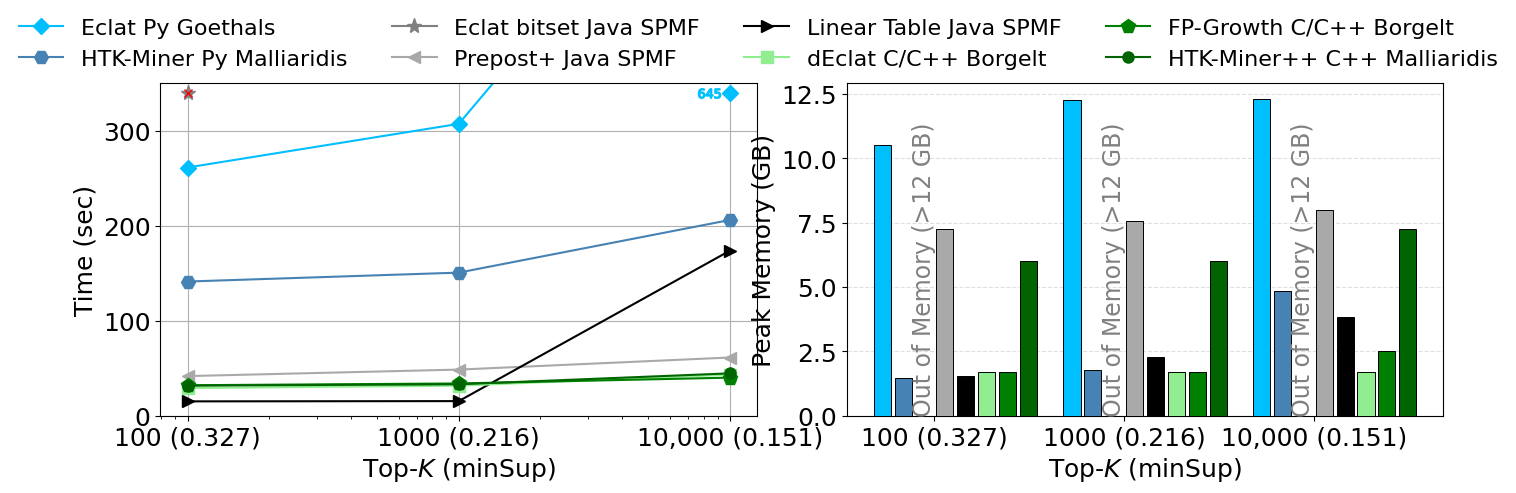
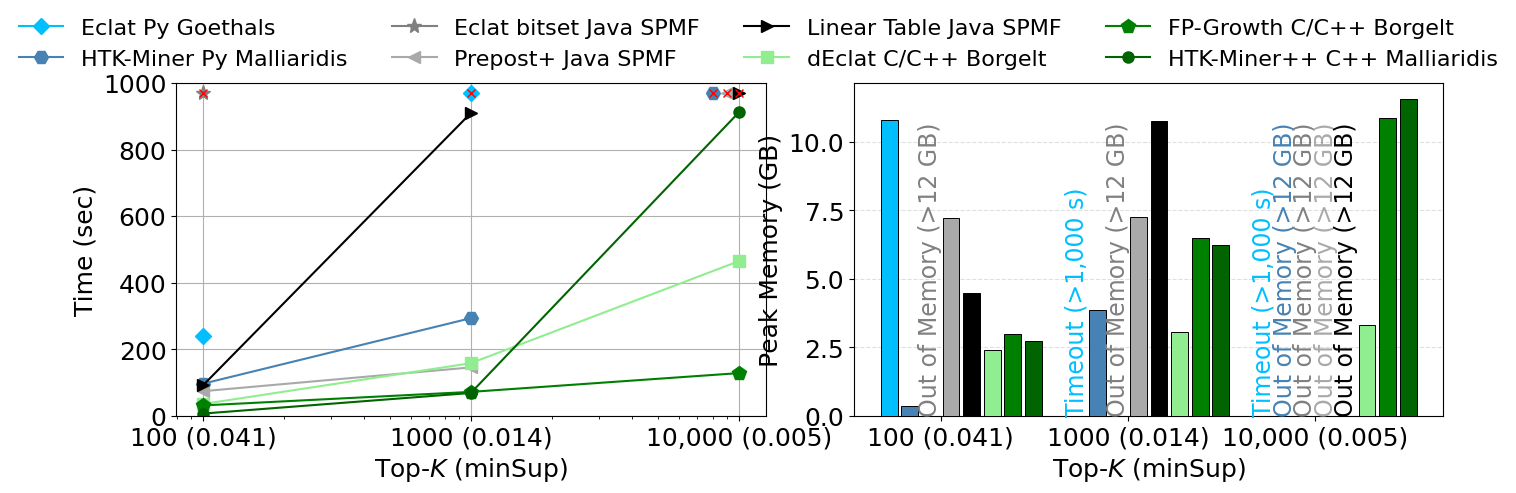
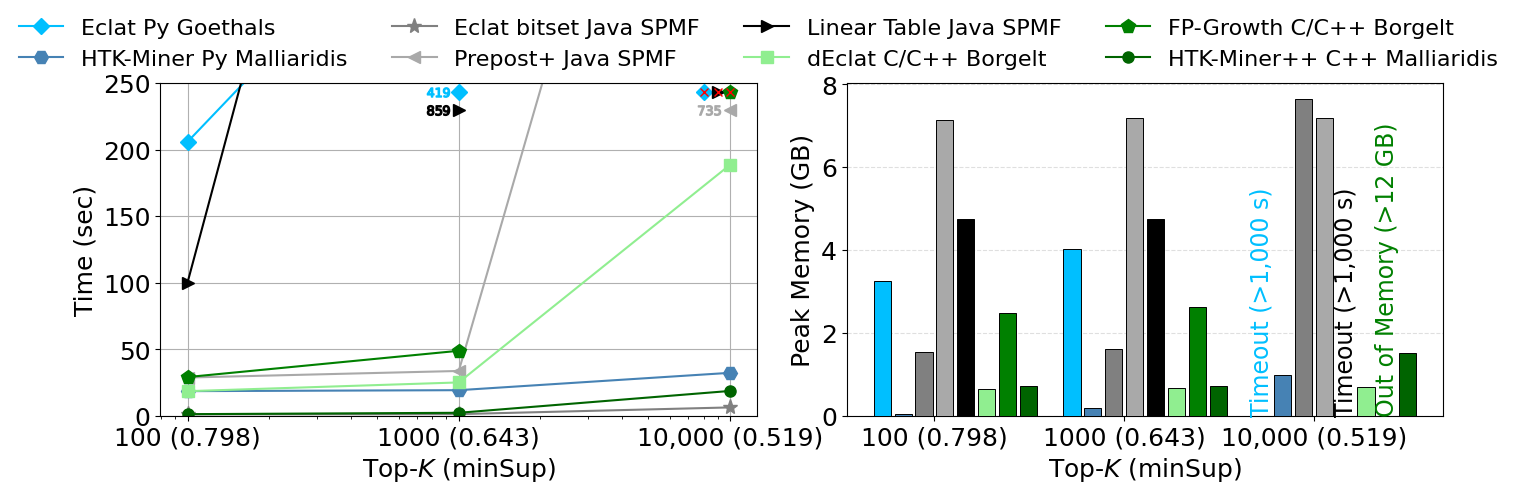

Reproduce these figures in Python, in order.
import math

import matplotlib
import matplotlib.pyplot as plt
import numpy as np

matplotlib.rcParams['pdf.fonttype'] = 42
matplotlib.rcParams['ps.fonttype'] = 42
matplotlib.rcParams["font.family"] = "Times New Roman"

algoFamily = "Massive"
algos = ['Eclat Py Goethals', 'HTK-Miner Py Malliaridis', 'Eclat bitset Java SPMF', 'Prepost+ Java SPMF', 'Linear Table Java SPMF', 'dEclat C/C++ Borgelt', 'FP-Growth C/C++ Borgelt', 'HTK-Miner++ C++ Malliaridis']
colors = ['deepskyblue', 'steelblue', 'gray', 'darkgray', 'black', 'lightgreen', 'green', 'darkgreen'] 
 
markers = ['D', 'H', '*', '<', '>', 's', 'p', 'o']



dataset = "webdocs"
defaultFontSize = 18
#
# Common X-axis labels
x_labels = ["100 (0.327)", "1000 (0.216)", "10,000 (0.151)"]
#
runtime = {
    x_labels[0]: [261.11, 141.16, None, 41.69, 15.10,  29.10, 32.06, 31.64],
    x_labels[1]: [307.03, 150.53, None, 48.52, 15.37,  31.62, 33.94, 33.08],
    x_labels[2]: [645.30, 205.93, None, 61.24, 173.68, 43.24, 40.06, 44.58]
}
#
peakMemory = {
    x_labels[0]: [10.526, 1.484, 99.999, 7.266, 1.561, 1.691, 1.693, 5.992],
    x_labels[1]: [12.246, 1.768, 99.999, 7.572, 2.291, 1.692, 1.708, 5.996],
    x_labels[2]: [12.305, 4.854, 99.999, 7.996, 3.836, 1.692, 2.520, 7.264]
}
#
# --- 1. Setup the Shared Figure Canvas ---
# figsize=(16, 6) gives plenty of width for side-by-side plots while maintaining height
fig, (ax1, ax2) = plt.subplots(1, 2, figsize=(14, 5))
fig.canvas.manager.set_window_title(algoFamily + '-' + dataset)
#
# ==========================================================
# LEFT PLOT (ax1): Execution Time (Line Chart)
# ==========================================================
ax1.set_xlabel("Top-$K$ (minSup)", fontsize=defaultFontSize)
ax1.set_ylim(0, 350)
ax1.set_xscale('log')
x_numeric = [100, 1000, 10000]
#
ax1.set_xticks(x_numeric)
ax1.set_xticklabels(x_labels, fontsize=defaultFontSize)
ax1.tick_params(axis='y', labelsize=defaultFontSize) 
ax1.set_ylabel("Time (sec)", fontsize=defaultFontSize)
#
ax1.plot(x_numeric, [runtime[key][0] for key in runtime], marker=markers[0], linestyle='-', label=algos[0], markersize=8, color=colors[0])
ax1.plot(8400, 340, marker="$645$", color=colors[0], markersize=16, zorder=5)
ax1.plot(10000, 340, marker=markers[0], markersize=8, color=colors[0], zorder=5)
#
ax1.plot(x_numeric, [runtime[key][1] for key in runtime], marker=markers[1], linestyle='-', label=algos[1], markersize=10, color=colors[1])
#
ax1.plot(100, 340, marker=markers[2], label=algos[2], markersize=11, color=colors[2], zorder=5)
ax1.plot(100, 340, marker='x', color='red', markersize=6, zorder=6)
#
ax1.plot(x_numeric, [runtime[key][3] for key in runtime], marker=markers[3], linestyle='-', label=algos[3], markersize=8, color=colors[3])
ax1.plot(x_numeric, [runtime[key][4] for key in runtime], marker=markers[4], linestyle='-', label=algos[4], markersize=8, color=colors[4])
ax1.plot(x_numeric, [runtime[key][5] for key in runtime], marker=markers[5], linestyle='-', label=algos[5], markersize=8, color=colors[5])
ax1.plot(x_numeric, [runtime[key][6] for key in runtime], marker=markers[6], linestyle='-', label=algos[6], markersize=10, color=colors[6])
ax1.plot(x_numeric, [runtime[key][7] for key in runtime], marker=markers[7], linestyle='-', label=algos[7], markersize=8, color=colors[7])
#
ax1.grid(True)
#
# ==========================================================
# RIGHT PLOT (ax2): Peak Memory (Grouped Bar Chart)
# ==========================================================
#
bar_width = 0.09
gap = 0.02  
indices = np.arange(len(x_labels))
#
for i, k in enumerate(x_labels):
    for j, algo in enumerate(algos):
        x_pos = indices[i] + (j - 2.5) * (bar_width + gap)
        m = peakMemory[k][j]
        
        if m is None: # Timeout (>1,000 s)
            ax2.text(x_pos, 0, 'Timeout (>1,000 s)', ha='center', va='bottom', color=colors[j], 
                    fontsize=defaultFontSize-1, fontweight='normal', rotation=90, zorder=4)
            ax2.bar(x_pos, 0, bar_width, color=colors[j])
        elif m == 99.999: # Special marker for the 12 GB cap (indicating Out of Memory)    
            ax2.text(x_pos, 0, 'Out of Memory (>12 GB)', ha='center', va='bottom', color=colors[j], 
                    fontsize=defaultFontSize-1, fontweight='normal', rotation=90, zorder=4)
            ax2.bar(x_pos, 0, bar_width, color=colors[j])
        elif m == -1: # Special marker for Not FIMI. Format not supported
            ax2.text(x_pos, 0, 'Format not supported', ha='center', va='bottom', color=colors[j], 
                    fontsize=defaultFontSize-1, fontweight='normal', rotation=90, zorder=4)
            ax2.bar(x_pos, 0, bar_width, color=colors[j])
        else:
            ax2.bar(x_pos, m, bar_width, color=colors[j], edgecolor='black', linewidth=0.7, zorder=3)

ax2.set_yscale('linear')
ax2.set_ylabel('Peak Memory (GB)', fontsize=defaultFontSize)
ax2.tick_params(axis='y', labelsize=defaultFontSize)
ax2.set_xticks(indices)
ax2.set_xticklabels(x_labels, fontsize=defaultFontSize)
ax2.set_xlabel('Top-$K$ (minSup)', fontsize=defaultFontSize)
ax2.grid(axis='y', which='both', linestyle='--', alpha=0.4, zorder=1)
#
# ==========================================================
# UNIFIED LEGEND & LAYOUT RENDERING
# ==========================================================
# Extract the handles and labels from the left plot (ax1)
handles, labels = ax1.get_legend_handles_labels()
#
# Create a single, overarching legend attached to the Figure (not an individual axis)
# ncol=3 spreads the 6 algorithms into 2 clean rows across the wide top span
fig.legend(handles, labels, fontsize=defaultFontSize-2, loc='upper center', bbox_to_anchor=(0.5, 1), 
           ncol=4, fancybox=False, shadow=False, frameon=False)
#
# Apply tight layout FIRST to calculate boundaries
plt.tight_layout()
#
# Adjust the top margin to create space for the shared legend
# wspace creates a slight gap between the two side-by-side charts
fig.subplots_adjust(top=0.83, wspace=0.15)
#
# Save and Show
plt.savefig('fig_' + algoFamily + '_' + dataset + '.pdf', format='pdf', bbox_inches='tight')




dataset = "TH2FIM"
defaultFontSize = 18
#
# Common X-axis labels
x_labels = ["100 (0.041)", "1000 (0.014)", "10,000 (0.005)"]
#
runtime = {
    x_labels[0]: [240.08, 96.19,  None, 73.70,  91.15,  35.22,  30.94,  6.42],
    x_labels[1]: [None,   293.18, None, 145.21, 909.78, 157.87, 71.63,  68.39],
    x_labels[2]: [None,   None,   None, None,   None,   464.43, 128.04, 911.50],
}
#
peakMemory = {
    x_labels[0]: [10.802, 0.372,  99.999, 7.220,  4.496,  2.391, 2.978,  2.727],
    x_labels[1]: [None,   3.857,  99.999, 7.244,  10.766, 3.055, 6.501,  6.231],
    x_labels[2]: [None,   99.999, 99.999, 99.999, 99.999, 3.318, 10.852, 11.567],
}
#
# --- 1. Setup the Shared Figure Canvas ---
# figsize=(16, 6) gives plenty of width for side-by-side plots while maintaining height
fig, (ax1, ax2) = plt.subplots(1, 2, figsize=(14, 5))
fig.canvas.manager.set_window_title(algoFamily + '-' + dataset)
#
# ==========================================================
# LEFT PLOT (ax1): Execution Time (Line Chart)
# ==========================================================
ax1.set_xlabel("Top-$K$ (minSup)", fontsize=defaultFontSize)
ax1.set_ylim(0, 1000)
ax1.set_xscale('log')
x_numeric = [100, 1000, 10000]
#
ax1.set_xticks(x_numeric)
ax1.set_xticklabels(x_labels, fontsize=defaultFontSize)
ax1.tick_params(axis='y', labelsize=defaultFontSize) 
ax1.set_ylabel("Time (sec)", fontsize=defaultFontSize)
#
ax1.plot(1000, 970, marker=markers[0], markersize=8, color=colors[0], zorder=5)
ax1.plot(1000, 970, marker='x', color='red', markersize=6, zorder=6)
ax1.plot(x_numeric, [runtime[key][0] for key in runtime], marker=markers[0], linestyle='-', label=algos[0], markersize=8, color=colors[0])
#
ax1.plot(8000, 970, marker=markers[1], markersize=10, color=colors[1], zorder=5)
ax1.plot(8000, 970, marker='x', color='red', markersize=6, zorder=6)
ax1.plot(x_numeric, [runtime[key][1] for key in runtime], marker=markers[1], linestyle='-', label=algos[1], markersize=10, color=colors[1])
#
ax1.plot(100, 970, marker=markers[2], label=algos[2], markersize=11, color=colors[2], zorder=5)
ax1.plot(100, 970, marker='x', color='red', markersize=6, zorder=6)
#
ax1.plot(x_numeric, [runtime[key][3] for key in runtime], marker=markers[3], linestyle='-', label=algos[3], markersize=8, color=colors[3])
ax1.plot(9000, 970, marker=markers[3], markersize=8, color=colors[3], zorder=5)
ax1.plot(9000, 970, marker='x', color='red', markersize=6, zorder=6)
#
ax1.plot(x_numeric, [runtime[key][4] for key in runtime], marker=markers[4], linestyle='-', label=algos[4], markersize=8, color=colors[4])
ax1.plot(10000, 970, marker=markers[4], markersize=8, color=colors[4], zorder=5)
ax1.plot(10000, 970, marker='x', color='red', markersize=6, zorder=6)
#
ax1.plot(x_numeric, [runtime[key][5] for key in runtime], marker=markers[5], linestyle='-', label=algos[5], markersize=8, color=colors[5])
ax1.plot(x_numeric, [runtime[key][6] for key in runtime], marker=markers[6], linestyle='-', label=algos[6], markersize=10, color=colors[6])
ax1.plot(x_numeric, [runtime[key][7] for key in runtime], marker=markers[7], linestyle='-', label=algos[7], markersize=8, color=colors[7])
#
ax1.grid(True)
#
# ==========================================================
# RIGHT PLOT (ax2): Peak Memory (Grouped Bar Chart)
# ==========================================================
#
bar_width = 0.09
gap = 0.02  
indices = np.arange(len(x_labels))
#
for i, k in enumerate(x_labels):
    for j, algo in enumerate(algos):
        x_pos = indices[i] + (j - 2.5) * (bar_width + gap)
        m = peakMemory[k][j]
        
        if m is None: # Timeout (>1,000 s)
            ax2.text(x_pos, 0, 'Timeout (>1,000 s)', ha='center', va='bottom', color=colors[j], 
                    fontsize=defaultFontSize-1, fontweight='normal', rotation=90, zorder=4)
            ax2.bar(x_pos, 0, bar_width, color=colors[j])
        elif m == 99.999: # Special marker for the 12 GB cap (indicating Out of Memory)    
            ax2.text(x_pos, 0, 'Out of Memory (>12 GB)', ha='center', va='bottom', color=colors[j], 
                    fontsize=defaultFontSize-1, fontweight='normal', rotation=90, zorder=4)
            ax2.bar(x_pos, 0, bar_width, color=colors[j])
        elif m == -1: # Special marker for Not FIMI. Format not supported
            ax2.text(x_pos, 0, 'Format not supported', ha='center', va='bottom', color=colors[j], 
                    fontsize=defaultFontSize-1, fontweight='normal', rotation=90, zorder=4)
            ax2.bar(x_pos, 0, bar_width, color=colors[j])
        else:
            ax2.bar(x_pos, m, bar_width, color=colors[j], edgecolor='black', linewidth=0.7, zorder=3)

ax2.set_yscale('linear')
ax2.set_ylabel('Peak Memory (GB)', fontsize=defaultFontSize)
ax2.tick_params(axis='y', labelsize=defaultFontSize)
ax2.set_xticks(indices)
ax2.set_xticklabels(x_labels, fontsize=defaultFontSize)
ax2.set_xlabel('Top-$K$ (minSup)', fontsize=defaultFontSize)
ax2.grid(axis='y', which='both', linestyle='--', alpha=0.4, zorder=1)
#
# ==========================================================
# UNIFIED LEGEND & LAYOUT RENDERING
# ==========================================================
# Extract the handles and labels from the left plot (ax1)
handles, labels = ax1.get_legend_handles_labels()
#
# Create a single, overarching legend attached to the Figure (not an individual axis)
# ncol=3 spreads the 6 algorithms into 2 clean rows across the wide top span
fig.legend(handles, labels, fontsize=defaultFontSize-2, loc='upper center', bbox_to_anchor=(0.5, 1), 
           ncol=4, fancybox=False, shadow=False, frameon=False)
#
# Apply tight layout FIRST to calculate boundaries
plt.tight_layout()
#
# Adjust the top margin to create space for the shared legend
# wspace creates a slight gap between the two side-by-side charts
fig.subplots_adjust(top=0.83, wspace=0.15)
#
# Save and Show
plt.savefig('fig_' + algoFamily + '_' + dataset + '.pdf', format='pdf', bbox_inches='tight')





dataset = "T80I100D1M"
defaultFontSize = 18
#
# Common X-axis labels
x_labels = ["100 (0.798)", "1000 (0.643)", "10,000 (0.519)"]
#
runtime = {
    x_labels[0]: [205.78, 18.47, 1.03, 28.69, 100.07, 18.44, 29.05,  1.17],
    x_labels[1]: [419.14, 19.19, 1.20, 33.63, 859.41, 25.01, 48.79,  2.20],
    x_labels[2]: [None,   32.23, 6.24, 735.60, None,  188.52, None,  18.62],
}
#
peakMemory = {
    x_labels[0]: [3.241,  0.032, 1.526, 7.141, 4.758, 0.641, 2.468,  0.722],
    x_labels[1]: [4.015,  0.188, 1.600, 7.181, 4.758, 0.657, 2.635,  0.724],
    x_labels[2]: [None,   0.989, 7.645, 7.189, None,  0.702, 99.999, 1.506],
}
#
# --- 1. Setup the Shared Figure Canvas ---
# figsize=(16, 6) gives plenty of width for side-by-side plots while maintaining height
fig, (ax1, ax2) = plt.subplots(1, 2, figsize=(14, 5))
fig.canvas.manager.set_window_title(algoFamily + '-' + dataset)
#
# ==========================================================
# LEFT PLOT (ax1): Execution Time (Line Chart)
# ==========================================================
ax1.set_xlabel("Top-$K$ (minSup)", fontsize=defaultFontSize)
ax1.set_ylim(0, 250)
ax1.set_xscale('log')
x_numeric = [100, 1000, 10000]
#
ax1.set_xticks(x_numeric)
ax1.set_xticklabels(x_labels, fontsize=defaultFontSize)
ax1.tick_params(axis='y', labelsize=defaultFontSize) 
ax1.set_ylabel("Time (sec)", fontsize=defaultFontSize)
#
ax1.plot(x_numeric, [runtime[key][0] for key in runtime], marker=markers[0], linestyle='-', label=algos[0], markersize=8, color=colors[0])
ax1.plot(1000, 243, marker=markers[0], markersize=8, color=colors[0], zorder=5)
ax1.plot(840, 243, marker="$419$", color=colors[0], markersize=16, zorder=5)
ax1.plot(8000, 243, marker=markers[0], markersize=8, color=colors[0], zorder=5)
ax1.plot(8000, 243, marker='x', color='red', markersize=6, zorder=6)

#
ax1.plot(x_numeric, [runtime[key][1] for key in runtime], marker=markers[1], linestyle='-', label=algos[1], markersize=10, color=colors[1])
ax1.plot(x_numeric, [runtime[key][2] for key in runtime], marker=markers[2], linestyle='-', label=algos[2], markersize=11, color=colors[2])
#
ax1.plot(x_numeric, [runtime[key][3] for key in runtime], marker=markers[3], linestyle='-', label=algos[3], markersize=8, color=colors[3])
ax1.plot(8400, 230, marker="$735$", color=colors[3], markersize=16, zorder=5)
ax1.plot(10000, 230, marker=markers[3], markersize=8, color=colors[3], zorder=5)

#
ax1.plot(x_numeric, [runtime[key][4] for key in runtime], marker=markers[4], linestyle='-', label=algos[4], markersize=8, color=colors[4])
ax1.plot(1000, 230, marker=markers[4], markersize=8, color=colors[4], zorder=5)
ax1.plot(840, 230, marker="$859$", color=colors[4], markersize=16, zorder=5)
ax1.plot(9000, 243, marker=markers[4], markersize=8, color=colors[4], zorder=5)
ax1.plot(9000, 243, marker='x', color='red', markersize=6, zorder=6)
#
ax1.plot(x_numeric, [runtime[key][5] for key in runtime], marker=markers[5], linestyle='-', label=algos[5], markersize=8, color=colors[5])
# 
ax1.plot(x_numeric, [runtime[key][6] for key in runtime], marker=markers[6], linestyle='-', label=algos[6], markersize=10, color=colors[6])
ax1.plot(10000, 243, marker=markers[6], markersize=10, color=colors[6], zorder=5)
ax1.plot(10000, 243, marker='x', color='red', markersize=6, zorder=6)
#
ax1.plot(x_numeric, [runtime[key][7] for key in runtime], marker=markers[7], linestyle='-', label=algos[7], markersize=8, color=colors[7])
#
ax1.grid(True)
#
# ==========================================================
# RIGHT PLOT (ax2): Peak Memory (Grouped Bar Chart)
# ==========================================================
#
bar_width = 0.09
gap = 0.02  
indices = np.arange(len(x_labels))
#
for i, k in enumerate(x_labels):
    for j, algo in enumerate(algos):
        x_pos = indices[i] + (j - 2.5) * (bar_width + gap)
        m = peakMemory[k][j]
        
        if m is None: # Timeout (>1,000 s)
            ax2.text(x_pos, 0, 'Timeout (>1,000 s)', ha='center', va='bottom', color=colors[j], 
                    fontsize=defaultFontSize-1, fontweight='normal', rotation=90, zorder=4)
            ax2.bar(x_pos, 0, bar_width, color=colors[j])
        elif m == 99.999: # Special marker for the 12 GB cap (indicating Out of Memory)    
            ax2.text(x_pos, 0, 'Out of Memory (>12 GB)', ha='center', va='bottom', color=colors[j], 
                    fontsize=defaultFontSize-1, fontweight='normal', rotation=90, zorder=4)
            ax2.bar(x_pos, 0, bar_width, color=colors[j])
        elif m == -1: # Special marker for Not FIMI. Format not supported
            ax2.text(x_pos, 0, 'Format not supported', ha='center', va='bottom', color=colors[j], 
                    fontsize=defaultFontSize-1, fontweight='normal', rotation=90, zorder=4)
            ax2.bar(x_pos, 0, bar_width, color=colors[j])
        else:
            ax2.bar(x_pos, m, bar_width, color=colors[j], edgecolor='black', linewidth=0.7, zorder=3)

ax2.set_yscale('linear')
ax2.set_ylabel('Peak Memory (GB)', fontsize=defaultFontSize)
ax2.tick_params(axis='y', labelsize=defaultFontSize)
ax2.set_xticks(indices)
ax2.set_xticklabels(x_labels, fontsize=defaultFontSize)
ax2.set_xlabel('Top-$K$ (minSup)', fontsize=defaultFontSize)
ax2.grid(axis='y', which='both', linestyle='--', alpha=0.4, zorder=1)
#
# ==========================================================
# UNIFIED LEGEND & LAYOUT RENDERING
# ==========================================================
# Extract the handles and labels from the left plot (ax1)
handles, labels = ax1.get_legend_handles_labels()
#
# Create a single, overarching legend attached to the Figure (not an individual axis)
# ncol=3 spreads the 6 algorithms into 2 clean rows across the wide top span
fig.legend(handles, labels, fontsize=defaultFontSize-2, loc='upper center', bbox_to_anchor=(0.5, 1), 
           ncol=4, fancybox=False, shadow=False, frameon=False)
#
# Apply tight layout FIRST to calculate boundaries
plt.tight_layout()
#
# Adjust the top margin to create space for the shared legend
# wspace creates a slight gap between the two side-by-side charts
fig.subplots_adjust(top=0.83, wspace=0.15)
#
# Save and Show
plt.savefig('fig_' + algoFamily + '_' + dataset + '.pdf', format='pdf', bbox_inches='tight')


plt.show()
